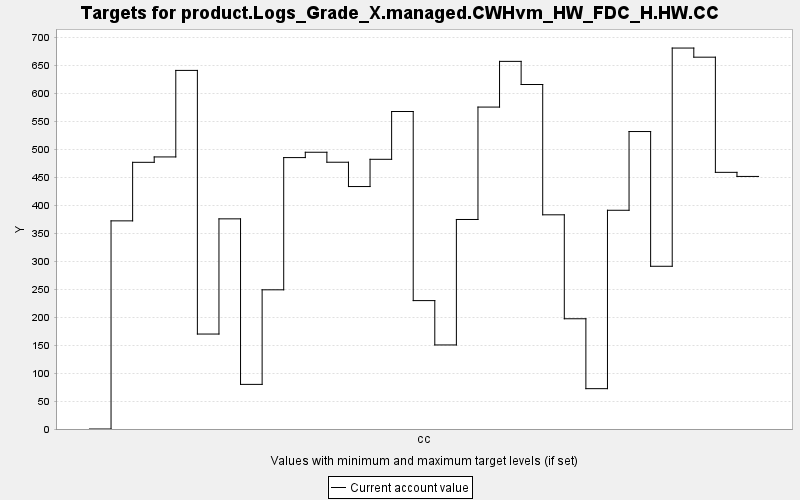

The file beside this chart, header and first rows:
TARGET, PERIOD, YEAR, PERIODWIDTH, MINIMUM, MAXIMUM, MINWEIGHT, MAXWEIGHT, CURRENT, SUMMARY
product.Logs_Grade_X.managed.CWHvm_HW_FD…, 0, 0, 10.0, 0.0, 10000, 1.0, 1.0, 0.0, 0.0
product.Logs_Grade_X.managed.CWHvm_HW_FD…, 1, 10, 10.0, 0.0, 10000, 1.0, 1.0, 371.8, 0.0
product.Logs_Grade_X.managed.CWHvm_HW_FD…, 2, 20, 10.0, 0.0, 10000, 1.0, 1.0, 476.4, 0.0
product.Logs_Grade_X.managed.CWHvm_HW_FD…, 3, 30, 10.0, 0.0, 10000, 1.0, 1.0, 486, 0.0
product.Logs_Grade_X.managed.CWHvm_HW_FD…, 4, 40, 10.0, 0.0, 10000, 1.0, 1.0, 640.6, 0.0
product.Logs_Grade_X.managed.CWHvm_HW_FD…, 5, 50, 10.0, 0.0, 10000, 1.0, 1.0, 169.6, 0.0
product.Logs_Grade_X.managed.CWHvm_HW_FD…, 6, 60, 10.0, 0.0, 10000, 1.0, 1.0, 375.4, 0.0
product.Logs_Grade_X.managed.CWHvm_HW_FD…, 7, 70, 10.0, 0.0, 10000, 1.0, 1.0, 79.71, 0.0
product.Logs_Grade_X.managed.CWHvm_HW_FD…, 8, 80, 10.0, 0.0, 10000, 1.0, 1.0, 248.7, 0.0
product.Logs_Grade_X.managed.CWHvm_HW_FD…, 9, 90, 10.0, 0.0, 10000, 1.0, 1.0, 484.9, 0.0
product.Logs_Grade_X.managed.CWHvm_HW_FD…, 10, 100, 10.0, 0.0, 10000, 1.0, 1.0, 494.4, 0.0
product.Logs_Grade_X.managed.CWHvm_HW_FD…, 11, 110, 10.0, 0.0, 10000, 1.0, 1.0, 476.6, 0.0
product.Logs_Grade_X.managed.CWHvm_HW_FD…, 12, 120, 10.0, 0.0, 10000, 1.0, 1.0, 433.2, 0.0
product.Logs_Grade_X.managed.CWHvm_HW_FD…, 13, 130, 10.0, 0.0, 10000, 1.0, 1.0, 481.8, 0.0
product.Logs_Grade_X.managed.CWHvm_HW_FD…, 14, 140, 10.0, 0.0, 10000, 1.0, 1.0, 567.2, 0.0
product.Logs_Grade_X.managed.CWHvm_HW_FD…, 15, 150, 10.0, 0.0, 10000, 1.0, 1.0, 229.4, 0.0
product.Logs_Grade_X.managed.CWHvm_HW_FD…, 16, 160, 10.0, 0.0, 10000, 1.0, 1.0, 150.2, 0.0
product.Logs_Grade_X.managed.CWHvm_HW_FD…, 17, 170, 10.0, 0.0, 10000, 1.0, 1.0, 374.3, 0.0
product.Logs_Grade_X.managed.CWHvm_HW_FD…, 18, 180, 10.0, 0.0, 10000, 1.0, 1.0, 575.1, 0.0
product.Logs_Grade_X.managed.CWHvm_HW_FD…, 19, 190, 10.0, 0.0, 10000, 1.0, 1.0, 656.8, 0.0
product.Logs_Grade_X.managed.CWHvm_HW_FD…, 20, 200, 10.0, 0.0, 10000, 1.0, 1.0, 615.4, 0.0
product.Logs_Grade_X.managed.CWHvm_HW_FD…, 21, 210, 10.0, 0.0, 10000, 1.0, 1.0, 382.7, 0.0
product.Logs_Grade_X.managed.CWHvm_HW_FD…, 22, 220, 10.0, 0.0, 10000, 1.0, 1.0, 196.9, 0.0
product.Logs_Grade_X.managed.CWHvm_HW_FD…, 23, 230, 10.0, 0.0, 10000, 1.0, 1.0, 72.07, 0.0
product.Logs_Grade_X.managed.CWHvm_HW_FD…, 24, 240, 10.0, 0.0, 10000, 1.0, 1.0, 390.8, 0.0
product.Logs_Grade_X.managed.CWHvm_HW_FD…, 25, 250, 10.0, 0.0, 10000, 1.0, 1.0, 531.4, 0.0
product.Logs_Grade_X.managed.CWHvm_HW_FD…, 26, 260, 10.0, 0.0, 10000, 1.0, 1.0, 290.7, 0.0
product.Logs_Grade_X.managed.CWHvm_HW_FD…, 27, 270, 10.0, 0.0, 10000, 1.0, 1.0, 680.6, 0.0
product.Logs_Grade_X.managed.CWHvm_HW_FD…, 28, 280, 10.0, 0.0, 10000, 1.0, 1.0, 664.3, 0.0
product.Logs_Grade_X.managed.CWHvm_HW_FD…, 29, 290, 10.0, 0.0, 10000, 1.0, 1.0, 458.5, 0.0
product.Logs_Grade_X.managed.CWHvm_HW_FD…, 30, 300, 10.0, 0.0, 10000, 1.0, 1.0, 451.2, 0.0
